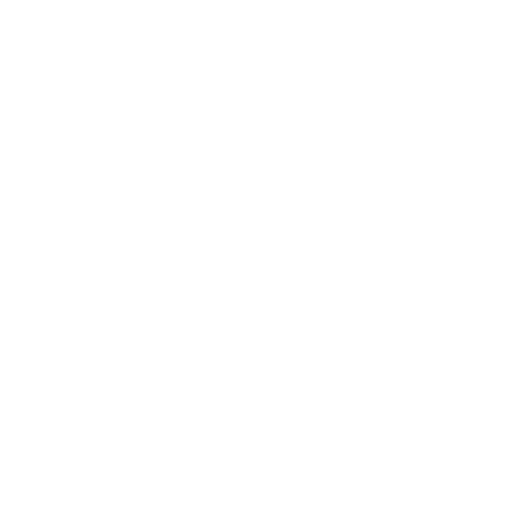
t = 0.00 s
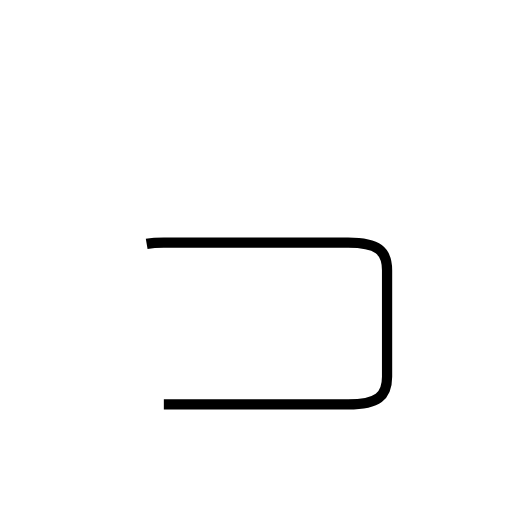
t = 1.77 s
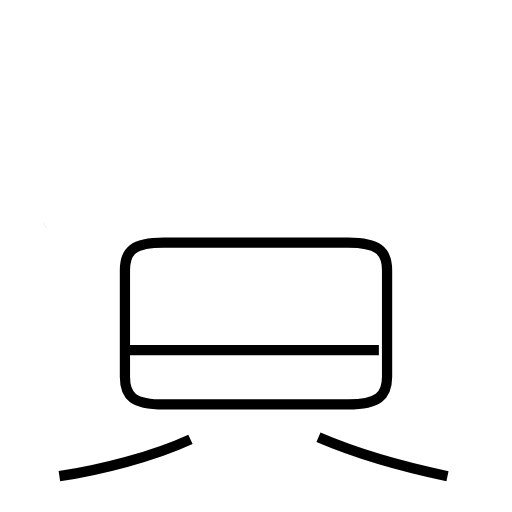
t = 3.88 s
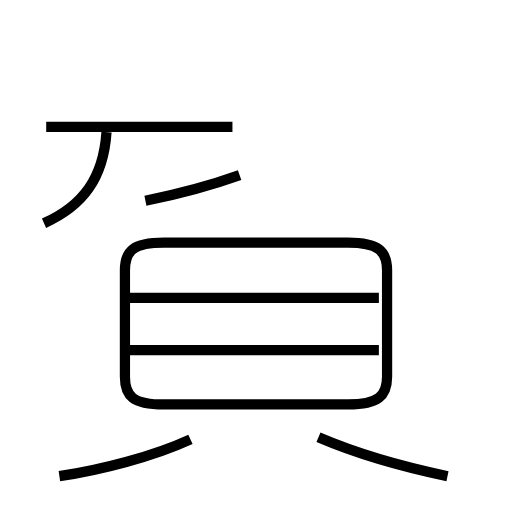
t = 5.79 s
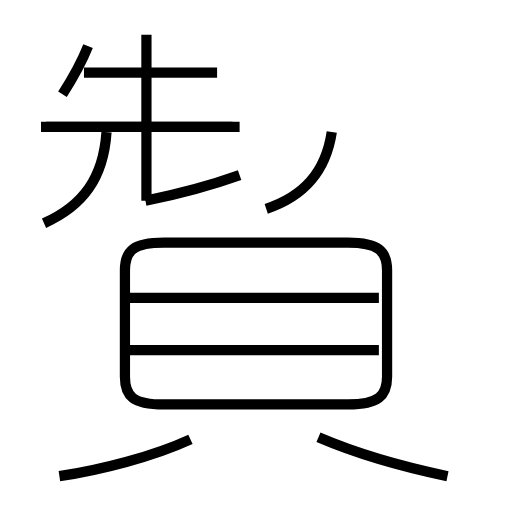
t = 7.72 s
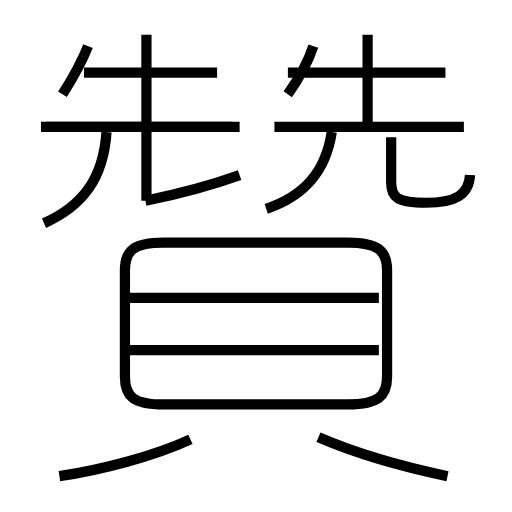
t = 9.61 s

The animated SVG that drew these frames (rendered in a browser with its animation timeline set to each time). Animation: 18 SMIL elements (animate=18); one cycle of 9.61 s.

<?xml version='1.0' encoding='utf-8'?>
<svg viewBox="0.0 -6.0 50.0 50.0" version="1.1" xmlns="http://www.w3.org/2000/svg"><rect x="-1000" y="-1000" width="2000" height="2000" stroke="white" fill="white" /><g style="fill:none;stroke:#000000;stroke-width:1"><path d="M 16.0 -4.5 L 34.0 -4.5 C 36.9 -4.5 37.8 -5.3 37.8 -7.2 L 37.8 -17.6 C 37.8 -19.5 36.9 -20.3 34.0 -20.3 L 16.0 -20.3 C 13.0 -20.3 12.2 -19.5 12.2 -17.6 L 12.2 -7.2 C 12.2 -5.3 13.0 -4.5 16.0 -4.5 Z " transform="translate(0.0 38.0)" stroke-dasharray="78.47993558223008" stroke-dashoffset="78.47993558223008"><animate attributeName="stroke-dashoffset" from="78.47993558223008" to="0" dur="2.3543980674669025s" begin="0s" fill="freeze" /></path><path d="M 5.8 2.5 C 9.8 1.9 14.9 0.6 18.6 -1.1 " transform="translate(0.0 38.0)" stroke-dasharray="13.334933838494699" stroke-dashoffset="13.334933838494699"><animate attributeName="stroke-dashoffset" from="13.334933838494699" to="0" dur="0.40004801515484095s" begin="2.3543980674669025s" fill="freeze" /></path><path d="M 37.0 -9.8 L 12.6 -9.8 " transform="translate(0.0 38.0)" stroke-dasharray="24.4" stroke-dashoffset="24.4"><animate attributeName="stroke-dashoffset" from="24.4" to="0" dur="0.732s" begin="2.7544460826217434s" fill="freeze" /></path><path d="M 43.7 2.5 C 39.4 1.6 34.6 0.2 31.1 -1.3 " transform="translate(0.0 38.0)" stroke-dasharray="13.179708132812834" stroke-dashoffset="13.179708132812834"><animate attributeName="stroke-dashoffset" from="13.179708132812834" to="0" dur="0.395391243984385s" begin="3.486446082621743s" fill="freeze" /></path><path d="M 4.3 -22.2 C 8.1 -23.9 10.1 -26.6 10.4 -31.1 " transform="translate(0.0 38.0)" stroke-dasharray="11.441849514219003" stroke-dashoffset="11.441849514219003"><animate attributeName="stroke-dashoffset" from="11.441849514219003" to="0" dur="0.3432554854265701s" begin="3.8818373266061283s" fill="freeze" /></path><path d="M 37.0 -14.9 L 12.6 -14.9 " transform="translate(0.0 38.0)" stroke-dasharray="24.4" stroke-dashoffset="24.4"><animate attributeName="stroke-dashoffset" from="24.4" to="0" dur="0.732s" begin="4.225092812032698s" fill="freeze" /></path><path d="M 14.2 -24.4 C 17.2 -25.0 20.6 -25.9 23.4 -26.9 " transform="translate(0.0 38.0)" stroke-dasharray="9.541367202687876" stroke-dashoffset="9.541367202687876"><animate attributeName="stroke-dashoffset" from="9.541367202687876" to="0" dur="0.2862410160806363s" begin="4.957092812032698s" fill="freeze" /></path><path d="M 22.7 -31.6 L 4.5 -31.6 " transform="translate(0.0 38.0)" stroke-dasharray="18.2" stroke-dashoffset="18.2"><animate attributeName="stroke-dashoffset" from="18.2" to="0" dur="0.5459999999999999s" begin="5.243333828113334s" fill="freeze" /></path><path d="M 6.1 -34.8 C 7.0 -36.2 8.0 -38.0 8.6 -39.5 " transform="translate(0.0 38.0)" stroke-dasharray="5.3306797825484855" stroke-dashoffset="5.3306797825484855"><animate attributeName="stroke-dashoffset" from="5.3306797825484855" to="0" dur="0.15992039347645456s" begin="5.789333828113334s" fill="freeze" /></path><path d="M 14.3 -24.4 L 14.3 -40.6 " transform="translate(0.0 38.0)" stroke-dasharray="16.200000000000003" stroke-dashoffset="16.200000000000003"><animate attributeName="stroke-dashoffset" from="16.200000000000003" to="0" dur="0.48600000000000004s" begin="5.949254221589789s" fill="freeze" /></path><path d="M 21.2 -36.9 L 8.2 -36.9 " transform="translate(0.0 38.0)" stroke-dasharray="13.0" stroke-dashoffset="13.0"><animate attributeName="stroke-dashoffset" from="13.0" to="0" dur="0.39s" begin="6.435254221589789s" fill="freeze" /></path><path d="M 26.0 -23.6 C 29.6 -24.8 31.8 -27.1 32.4 -31.1 " transform="translate(0.0 38.0)" stroke-dasharray="10.462847766912232" stroke-dashoffset="10.462847766912232"><animate attributeName="stroke-dashoffset" from="10.462847766912232" to="0" dur="0.31388543300736693s" begin="6.8252542215897885s" fill="freeze" /></path><path d="M 23.4 -31.6 L 4.0 -31.6 " transform="translate(0.0 38.0)" stroke-dasharray="19.4" stroke-dashoffset="19.4"><animate attributeName="stroke-dashoffset" from="19.4" to="0" dur="0.582s" begin="7.139139654597155s" fill="freeze" /></path><path d="M 28.1 -34.8 C 29.1 -36.2 30.1 -38.0 30.6 -39.5 " transform="translate(0.0 38.0)" stroke-dasharray="5.340981907202223" stroke-dashoffset="5.340981907202223"><animate attributeName="stroke-dashoffset" from="5.340981907202223" to="0" dur="0.16022945721606668s" begin="7.721139654597155s" fill="freeze" /></path><path d="M 45.3 -31.6 L 26.8 -31.6 " transform="translate(0.0 38.0)" stroke-dasharray="18.499999999999996" stroke-dashoffset="18.499999999999996"><animate attributeName="stroke-dashoffset" from="18.499999999999996" to="0" dur="0.5549999999999998s" begin="7.881369111813222s" fill="freeze" /></path><path d="M 45.9 -26.9 C 45.8 -25.0 44.5 -24.2 41.6 -24.2 C 38.8 -24.2 38.2 -24.7 38.2 -26.2 L 38.2 -30.6 " transform="translate(0.0 38.0)" stroke-dasharray="14.735224817876265" stroke-dashoffset="14.735224817876265"><animate attributeName="stroke-dashoffset" from="14.735224817876265" to="0" dur="0.44205674453628796s" begin="8.436369111813223s" fill="freeze" /></path><path d="M 35.9 -31.6 L 35.9 -40.6 " transform="translate(0.0 38.0)" stroke-dasharray="9.0" stroke-dashoffset="9.0"><animate attributeName="stroke-dashoffset" from="9.0" to="0" dur="0.27s" begin="8.87842585634951s" fill="freeze" /></path><path d="M 43.5 -36.9 L 28.1 -36.9" transform="translate(0.0 38.0)" stroke-dasharray="15.399999999999999" stroke-dashoffset="15.399999999999999"><animate attributeName="stroke-dashoffset" from="15.399999999999999" to="0" dur="0.46199999999999997s" begin="9.14842585634951s" fill="freeze" /></path></g></svg>
